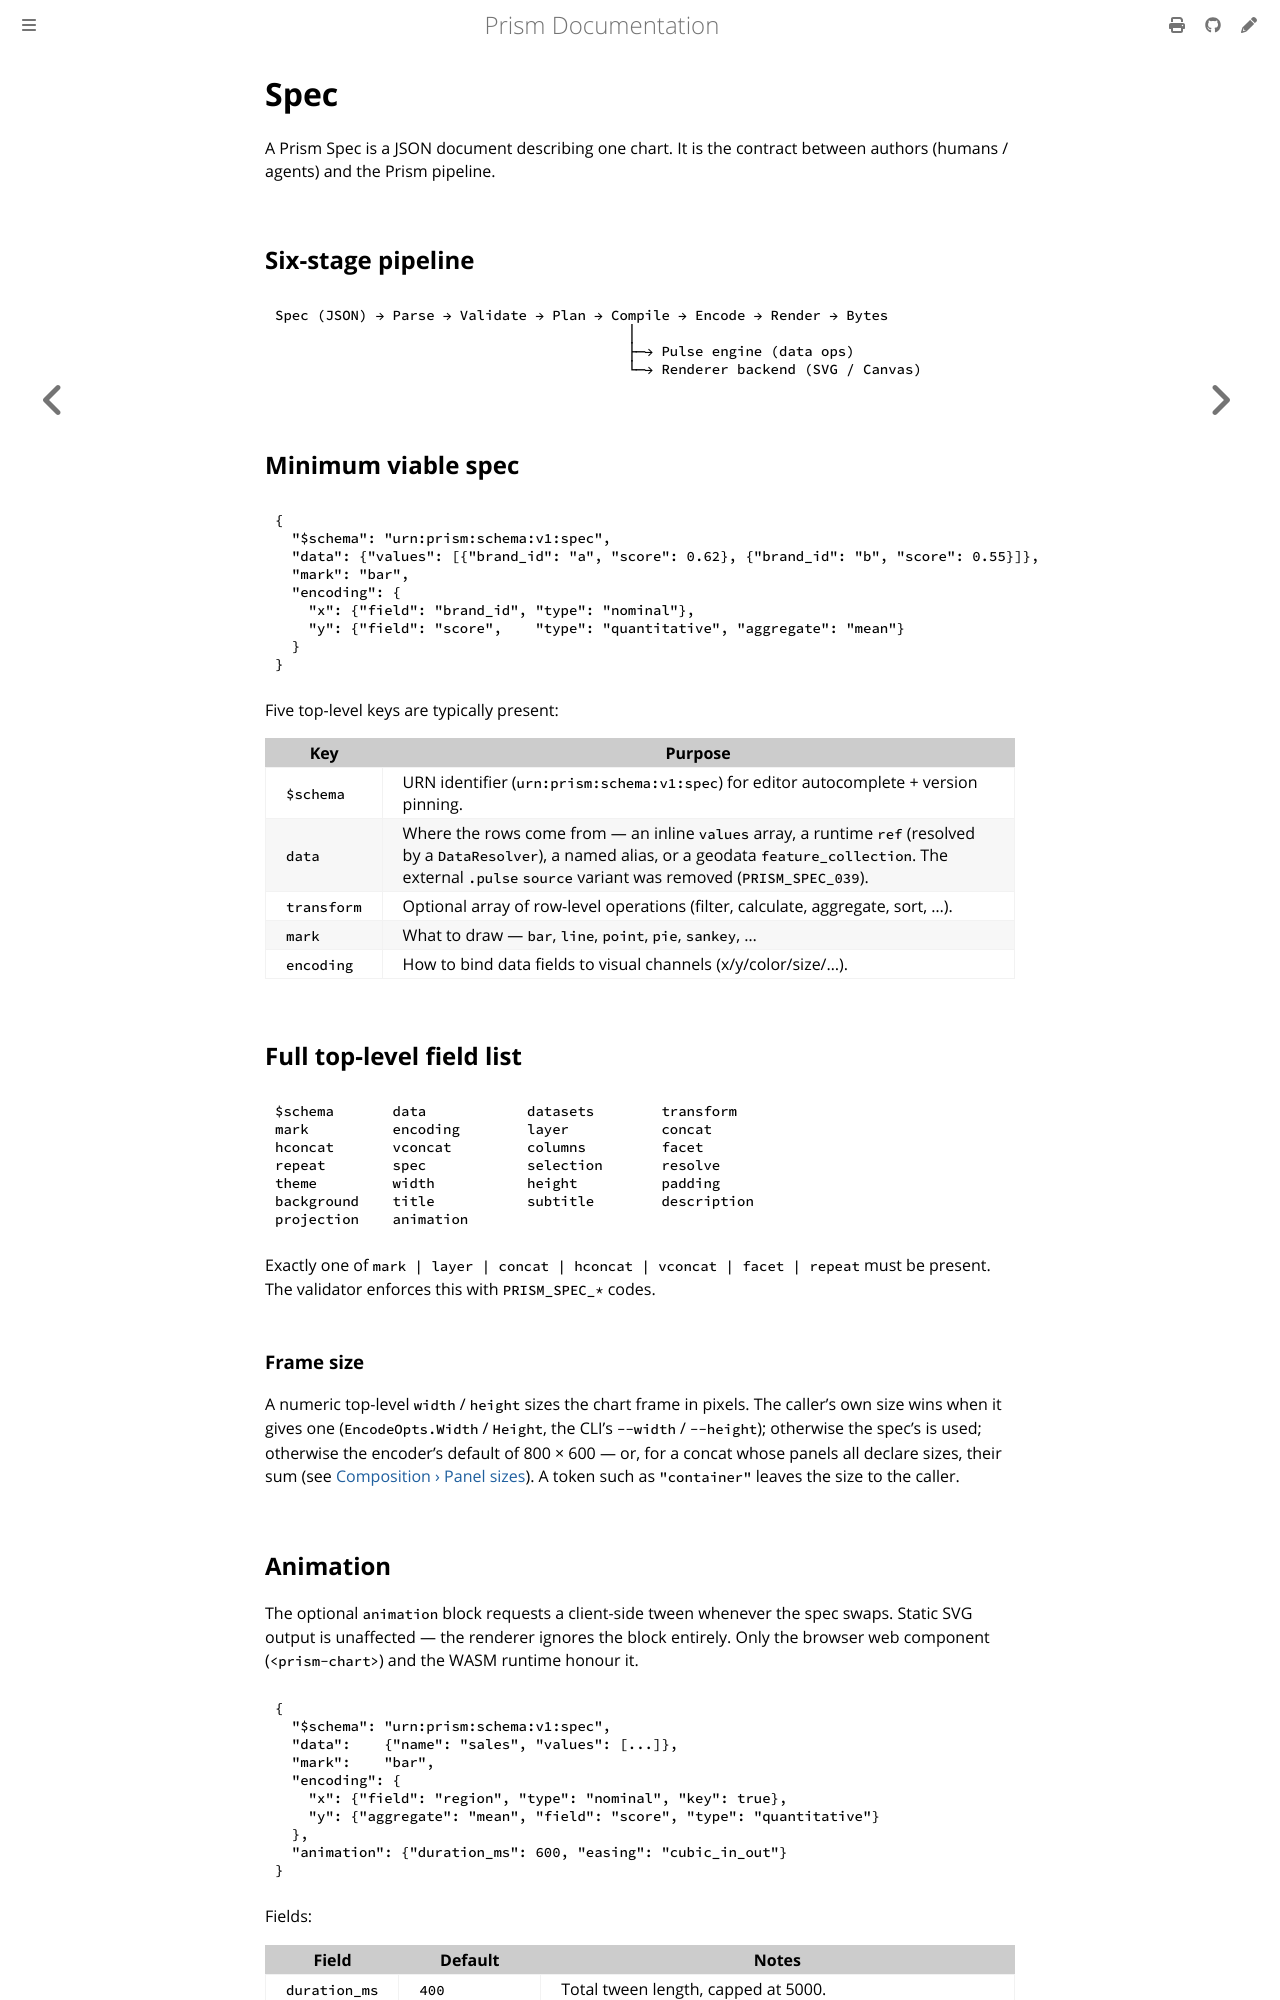

repository: frankbardon/prism · page: latest/concepts/spec.html · generator: mdbook

# Spec

A Prism Spec is a JSON document describing one chart. It is the
contract between authors (humans / agents) and the Prism pipeline.

## Six-stage pipeline

```
Spec (JSON) → Parse → Validate → Plan → Compile → Encode → Render → Bytes
